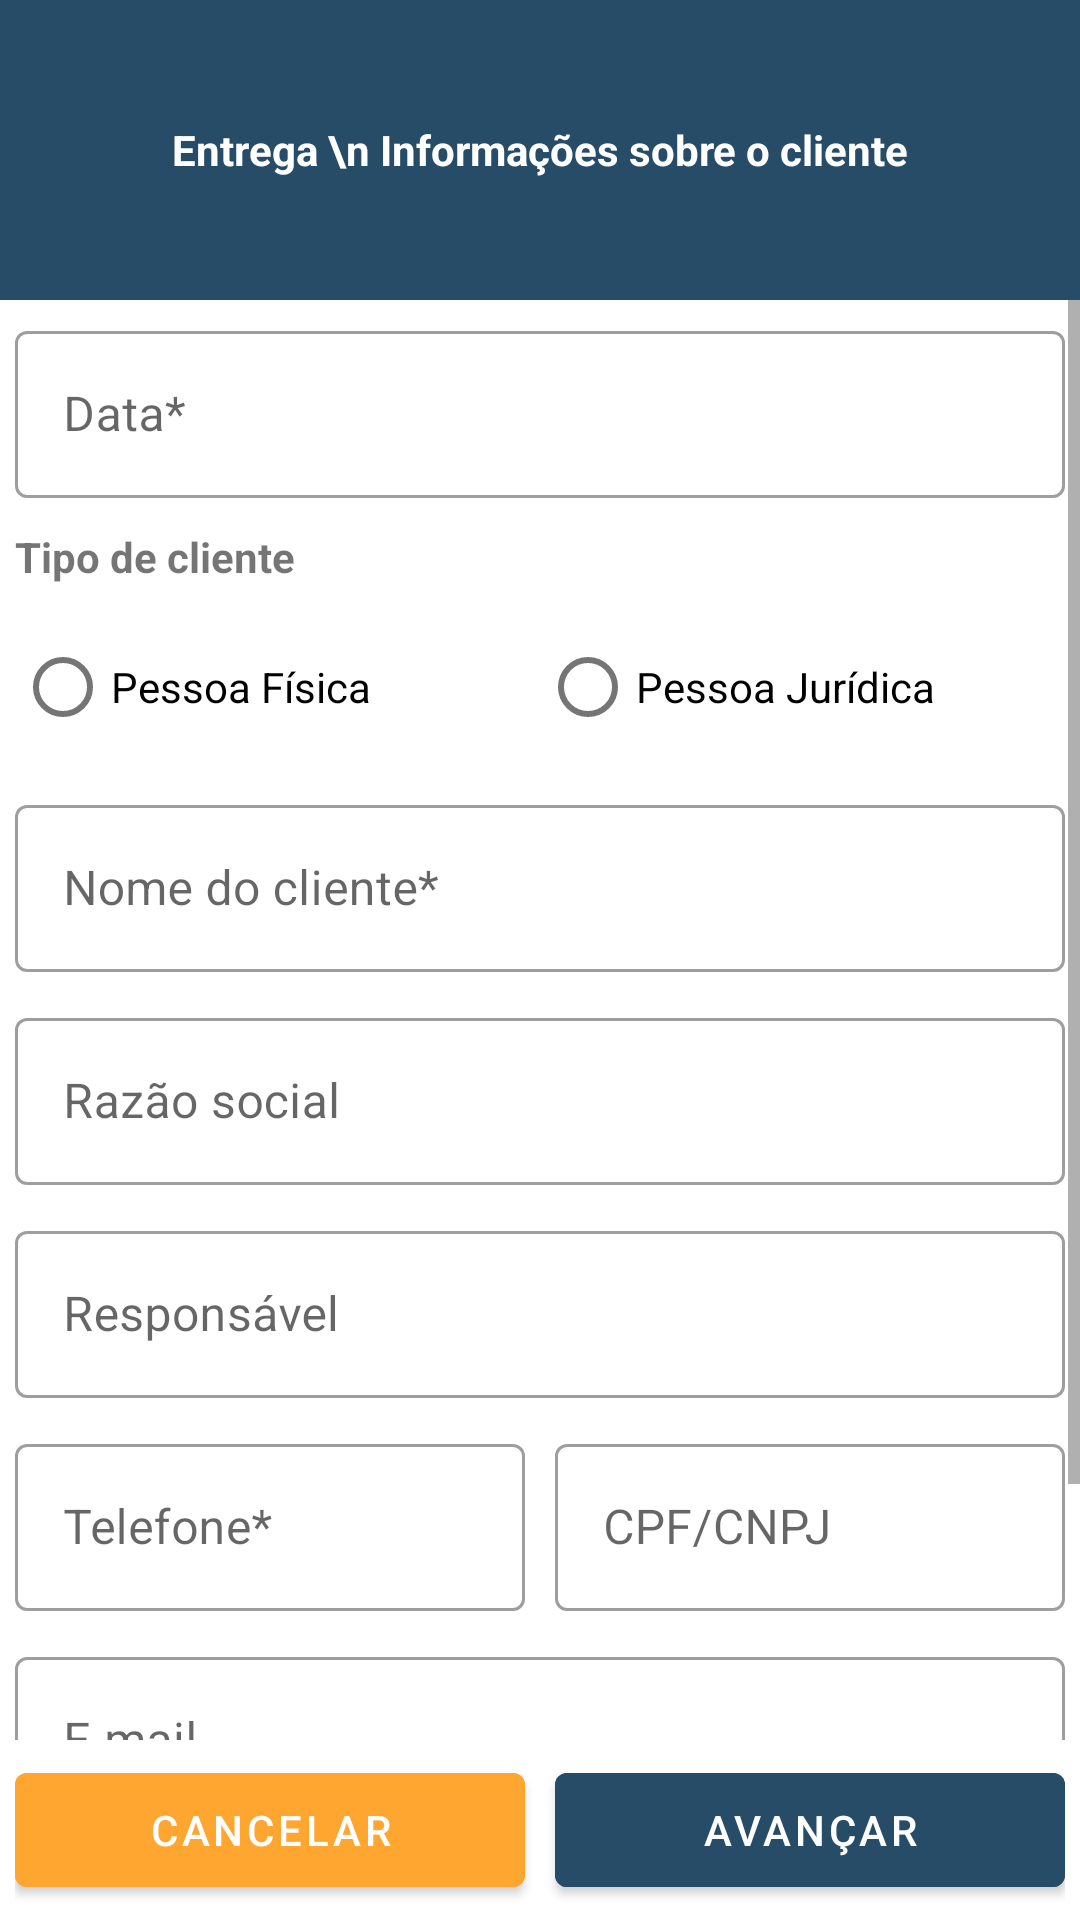

Write the Android layout XML for this screen, with the resource values it uses.
<!-- AndroidManifest.xml: application theme Theme.EnsolApp -->
<!-- res/layout/fragment_entrega_01.xml -->
<?xml version="1.0" encoding="utf-8"?>
<RelativeLayout xmlns:android="http://schemas.android.com/apk/res/android"
    xmlns:tools="http://schemas.android.com/tools"
    android:layout_width="match_parent"
    android:layout_height="match_parent"
    android:orientation="vertical"
    tools:context=".Fragments.FragmentEntrega_01">

    <TextView
        android:id="@+id/textView"
        android:layout_width="match_parent"
        android:layout_height="100dp"
        android:background="@color/blue"
        android:gravity="center"
        android:text="Entrega \n Informações sobre o cliente"
        android:textColor="@color/white"
        android:textStyle="bold"
        android:layout_alignParentTop="true"/>

    <ScrollView
        android:id="@+id/scrollView2"
        android:layout_width="match_parent"
        android:layout_height="match_parent"
        android:layout_below="@id/textView"
        android:layout_above="@id/linearLayout">

        <LinearLayout
            android:layout_width="match_parent"
            android:layout_height="wrap_content"
            android:orientation="vertical">

            <com.google.android.material.textfield.TextInputLayout
                android:id="@+id/edt_entrega_data"
                style="@style/Widget.MaterialComponents.TextInputLayout.OutlinedBox"
                android:layout_width="match_parent"
                android:layout_height="wrap_content"
                android:layout_margin="5dp"
                android:hint="Data*">

                <com.google.android.material.textfield.TextInputEditText
                    android:layout_width="match_parent"
                    android:layout_height="wrap_content"
                    android:singleLine="true"
                    android:focusable="false"/>

            </com.google.android.material.textfield.TextInputLayout>

            <TextView
                android:layout_width="match_parent"
                android:layout_height="wrap_content"
                android:layout_margin="5dp"
                android:text="Tipo de cliente"
                android:textStyle="bold" />

            <RadioGroup
                android:id="@+id/rg_entrega_tipo_cliente"
                android:layout_width="match_parent"
                android:layout_height="wrap_content"
                android:layout_margin="5dp"
                android:orientation="horizontal">

                <com.google.android.material.radiobutton.MaterialRadioButton
                    android:id="@+id/rb_entrega_pessoa_fisica"
                    android:layout_width="match_parent"
                    android:layout_height="wrap_content"
                    android:layout_weight="1"
                    android:text="Pessoa Física" />

                <com.google.android.material.radiobutton.MaterialRadioButton
                    android:id="@+id/rb_entrega_pessoa_juridica"
                    android:layout_width="match_parent"
                    android:layout_height="wrap_content"
                    android:layout_weight="1"
                    android:text="Pessoa Jurídica" />

            </RadioGroup>

            <com.google.android.material.textfield.TextInputLayout
                android:id="@+id/edt_entrega_nome_cliente"
                style="@style/Widget.MaterialComponents.TextInputLayout.OutlinedBox"
                android:layout_width="match_parent"
                android:layout_height="wrap_content"
                android:layout_margin="5dp"
                android:hint="Nome do cliente*">

                <com.google.android.material.textfield.TextInputEditText
                    android:layout_width="match_parent"
                    android:layout_height="wrap_content"
                    android:singleLine="true"/>

            </com.google.android.material.textfield.TextInputLayout>

            <com.google.android.material.textfield.TextInputLayout
                android:id="@+id/edt_entrega_razao_social"
                style="@style/Widget.MaterialComponents.TextInputLayout.OutlinedBox"
                android:layout_width="match_parent"
                android:layout_height="wrap_content"
                android:layout_margin="5dp"
                android:hint="Razão social">

                <com.google.android.material.textfield.TextInputEditText
                    android:layout_width="match_parent"
                    android:layout_height="wrap_content"
                    android:singleLine="true"/>

            </com.google.android.material.textfield.TextInputLayout>

            <com.google.android.material.textfield.TextInputLayout
                android:id="@+id/edt_entrega_responsavel"
                style="@style/Widget.MaterialComponents.TextInputLayout.OutlinedBox"
                android:layout_width="match_parent"
                android:layout_height="wrap_content"
                android:layout_margin="5dp"
                android:hint="Responsável">

                <com.google.android.material.textfield.TextInputEditText
                    android:layout_width="match_parent"
                    android:layout_height="wrap_content"
                    android:singleLine="true"/>

            </com.google.android.material.textfield.TextInputLayout>

            <LinearLayout
                android:layout_width="match_parent"
                android:layout_height="wrap_content"
                android:layout_margin="5dp"
                android:orientation="horizontal">

                <com.google.android.material.textfield.TextInputLayout
                    android:id="@+id/edt_entrega_telefone"
                    style="@style/Widget.MaterialComponents.TextInputLayout.OutlinedBox"
                    android:layout_width="match_parent"
                    android:layout_height="wrap_content"
                    android:layout_marginEnd="5dp"
                    android:layout_weight="1"
                    android:hint="Telefone*">

                    <com.google.android.material.textfield.TextInputEditText
                        android:layout_width="match_parent"
                        android:layout_height="wrap_content"
                        android:singleLine="true"/>

                </com.google.android.material.textfield.TextInputLayout>

                <com.google.android.material.textfield.TextInputLayout
                    android:id="@+id/edt_entrega_cpf_cnpj"
                    style="@style/Widget.MaterialComponents.TextInputLayout.OutlinedBox"
                    android:layout_width="match_parent"
                    android:layout_height="wrap_content"
                    android:layout_marginStart="5dp"
                    android:layout_weight="1"
                    android:hint="CPF/CNPJ">

                    <com.google.android.material.textfield.TextInputEditText
                        android:layout_width="match_parent"
                        android:layout_height="wrap_content"
                        android:singleLine="true"/>

                </com.google.android.material.textfield.TextInputLayout>

            </LinearLayout>

            <com.google.android.material.textfield.TextInputLayout
                android:id="@+id/edt_entrega_email"
                style="@style/Widget.MaterialComponents.TextInputLayout.OutlinedBox"
                android:layout_width="match_parent"
                android:layout_height="wrap_content"
                android:layout_margin="5dp"
                android:hint="E-mail">

                <com.google.android.material.textfield.TextInputEditText
                    android:layout_width="match_parent"
                    android:layout_height="wrap_content"
                    android:singleLine="true"/>

            </com.google.android.material.textfield.TextInputLayout>

            <com.google.android.material.textfield.TextInputLayout
                android:id="@+id/edt_entrega_endereco"
                style="@style/Widget.MaterialComponents.TextInputLayout.OutlinedBox"
                android:layout_width="match_parent"
                android:layout_height="wrap_content"
                android:layout_margin="5dp"
                android:hint="Endereço*">

                <com.google.android.material.textfield.TextInputEditText
                    android:layout_width="match_parent"
                    android:layout_height="wrap_content"
                    android:singleLine="true"/>

            </com.google.android.material.textfield.TextInputLayout>

        </LinearLayout>

    </ScrollView>

    <LinearLayout
        android:id="@+id/linearLayout"
        android:layout_width="match_parent"
        android:layout_height="wrap_content"
        android:layout_margin="5dp"
        android:orientation="horizontal"
        android:gravity="center_vertical"
        android:layout_alignParentBottom="true">

        <com.google.android.material.button.MaterialButton
            android:id="@+id/btn_entrega_cancelar"
            android:layout_width="match_parent"
            android:layout_height="50dp"
            android:layout_weight="1"
            android:layout_marginEnd="5dp"
            android:backgroundTint="@color/yellow"
            android:text="Cancelar" />

        <com.google.android.material.button.MaterialButton
            android:id="@+id/btn_entrega_avancar_passo_2"
            android:layout_width="match_parent"
            android:layout_height="50dp"
            android:layout_weight="1"
            android:layout_marginStart="5dp"
            android:backgroundTint="@color/blue"
            android:text="Avançar" />

    </LinearLayout>

</RelativeLayout>
<!-- resources referenced by this layout -->
<resources>
  <color name="blue">#274C68</color>
  <color name="white">#FFFFFFFF</color>
  <color name="yellow">#FFA630</color>
  <style name="Theme.EnsolApp" parent="Theme.MaterialComponents.DayNight.DarkActionBar">
          
          <item name="colorPrimary">@color/yellow</item>
          <item name="colorPrimaryVariant">@color/blue</item>
          <item name="colorOnPrimary">@color/white</item>
          
          <item name="colorSecondary">@color/blue</item>
          <item name="colorSecondaryVariant">@color/teal_700</item>
          <item name="colorOnSecondary">@color/black</item>
          
          <item name="android:statusBarColor" tools:targetApi="l">?attr/colorPrimaryVariant</item>
          
          <item name="windowActionBar">false</item>
          <item name="windowNoTitle">true</item>
      </style>
  <color name="teal_700">#FF018786</color>
  <color name="black">#FF000000</color>
</resources>
